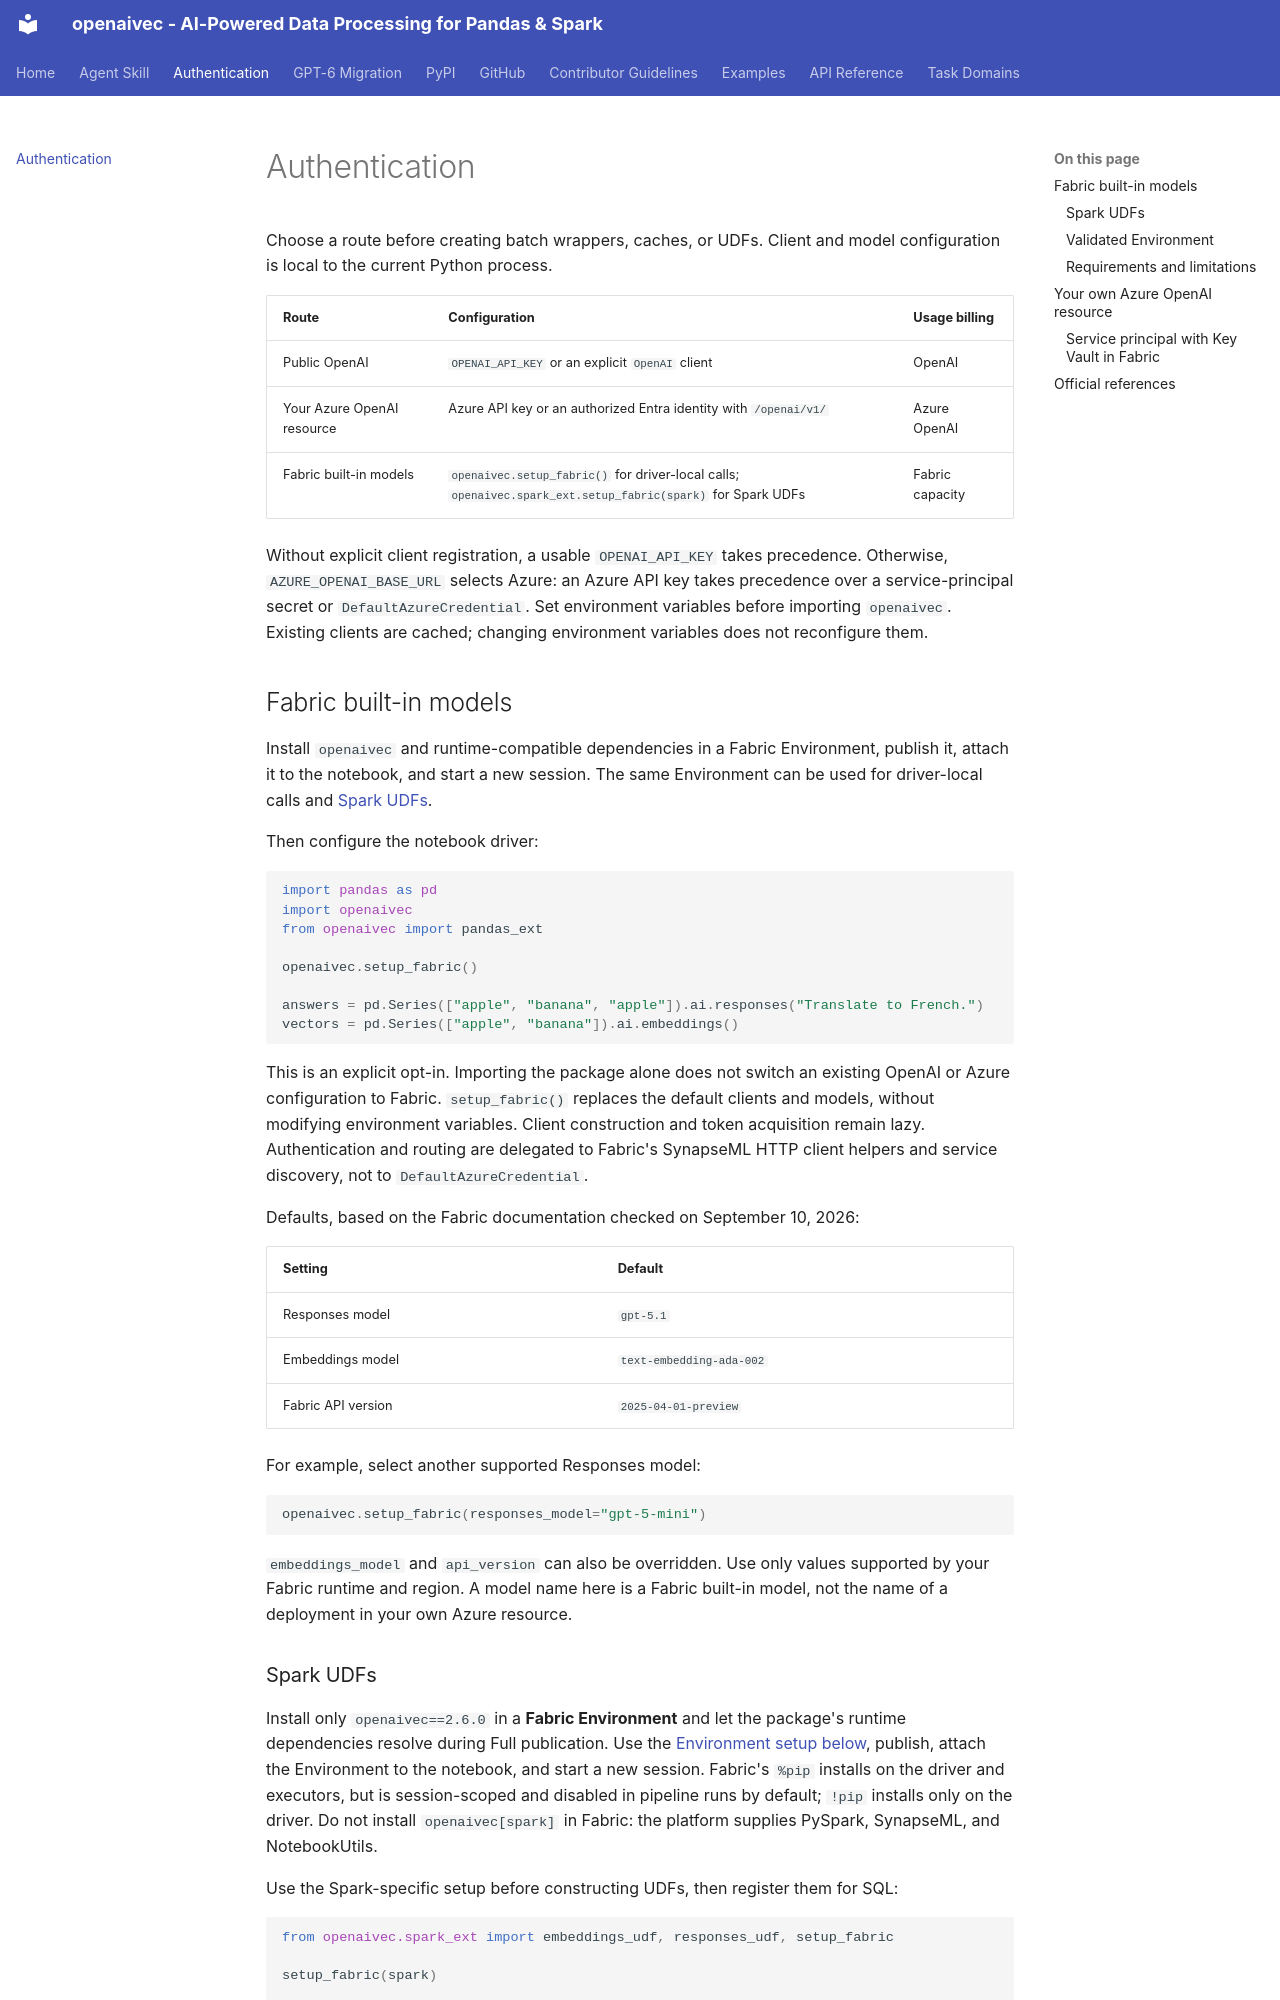

repository: microsoft/openaivec · page: authentication/index.html · generator: mkdocs

# Authentication

Choose a route before creating batch wrappers, caches, or UDFs. Client and model
configuration is local to the current Python process.

| Route | Configuration | Usage billing |
|---|---|---|
| Public OpenAI | `OPENAI_API_KEY` or an explicit `OpenAI` client | OpenAI |
| Your Azure OpenAI resource | Azure API key or an authorized Entra identity with `/openai/v1/` | Azure OpenAI |
| Fabric built-in models | `openaivec.setup_fabric()` for driver-local calls; `openaivec.spark_ext.setup_fabric(spark)` for Spark UDFs | Fabric capacity |

Without explicit client registration, a usable `OPENAI_API_KEY` takes precedence.
Otherwise, `AZURE_OPENAI_BASE_URL` selects Azure: an Azure API key takes precedence
over a service-principal secret or `DefaultAzureCredential`. Set environment variables
before importing `openaivec`. Existing clients are cached; changing environment
variables does not reconfigure them.

## Fabric built-in models

Install `openaivec` and runtime-compatible dependencies in a Fabric Environment,
publish it, attach it to the notebook, and start a new session. The same Environment
can be used for driver-local calls and [Spark UDFs](#spark-udfs).

Then configure the notebook driver:

```python
import pandas as pd
import openaivec
from openaivec import pandas_ext

openaivec.setup_fabric()

answers = pd.Series(["apple", "banana", "apple"]).ai.responses("Translate to French.")
vectors = pd.Series(["apple", "banana"]).ai.embeddings()
```

This is an explicit opt-in. Importing the package alone does not switch an existing
OpenAI or Azure configuration to Fabric. `setup_fabric()` replaces the default clients
and models, without modifying environment variables. Client construction and token
acquisition remain lazy. Authentication and routing are delegated to Fabric's SynapseML
HTTP client helpers and service discovery, not to `DefaultAzureCredential`.

Defaults, based on the Fabric documentation checked on September 10, 2026:

| Setting | Default |
|---|---|
| Responses model | `gpt-5.1` |
| Embeddings model | `text-embedding-ada-002` |
| Fabric API version | `2025-04-01-preview` |

For example, select another supported Responses model:

```python
openaivec.setup_fabric(responses_model="gpt-5-mini")
```

`embeddings_model` and `api_version` can also be overridden. Use only values supported
by your Fabric runtime and region. A model name here is a Fabric built-in model, not
the name of a deployment in your own Azure resource.
